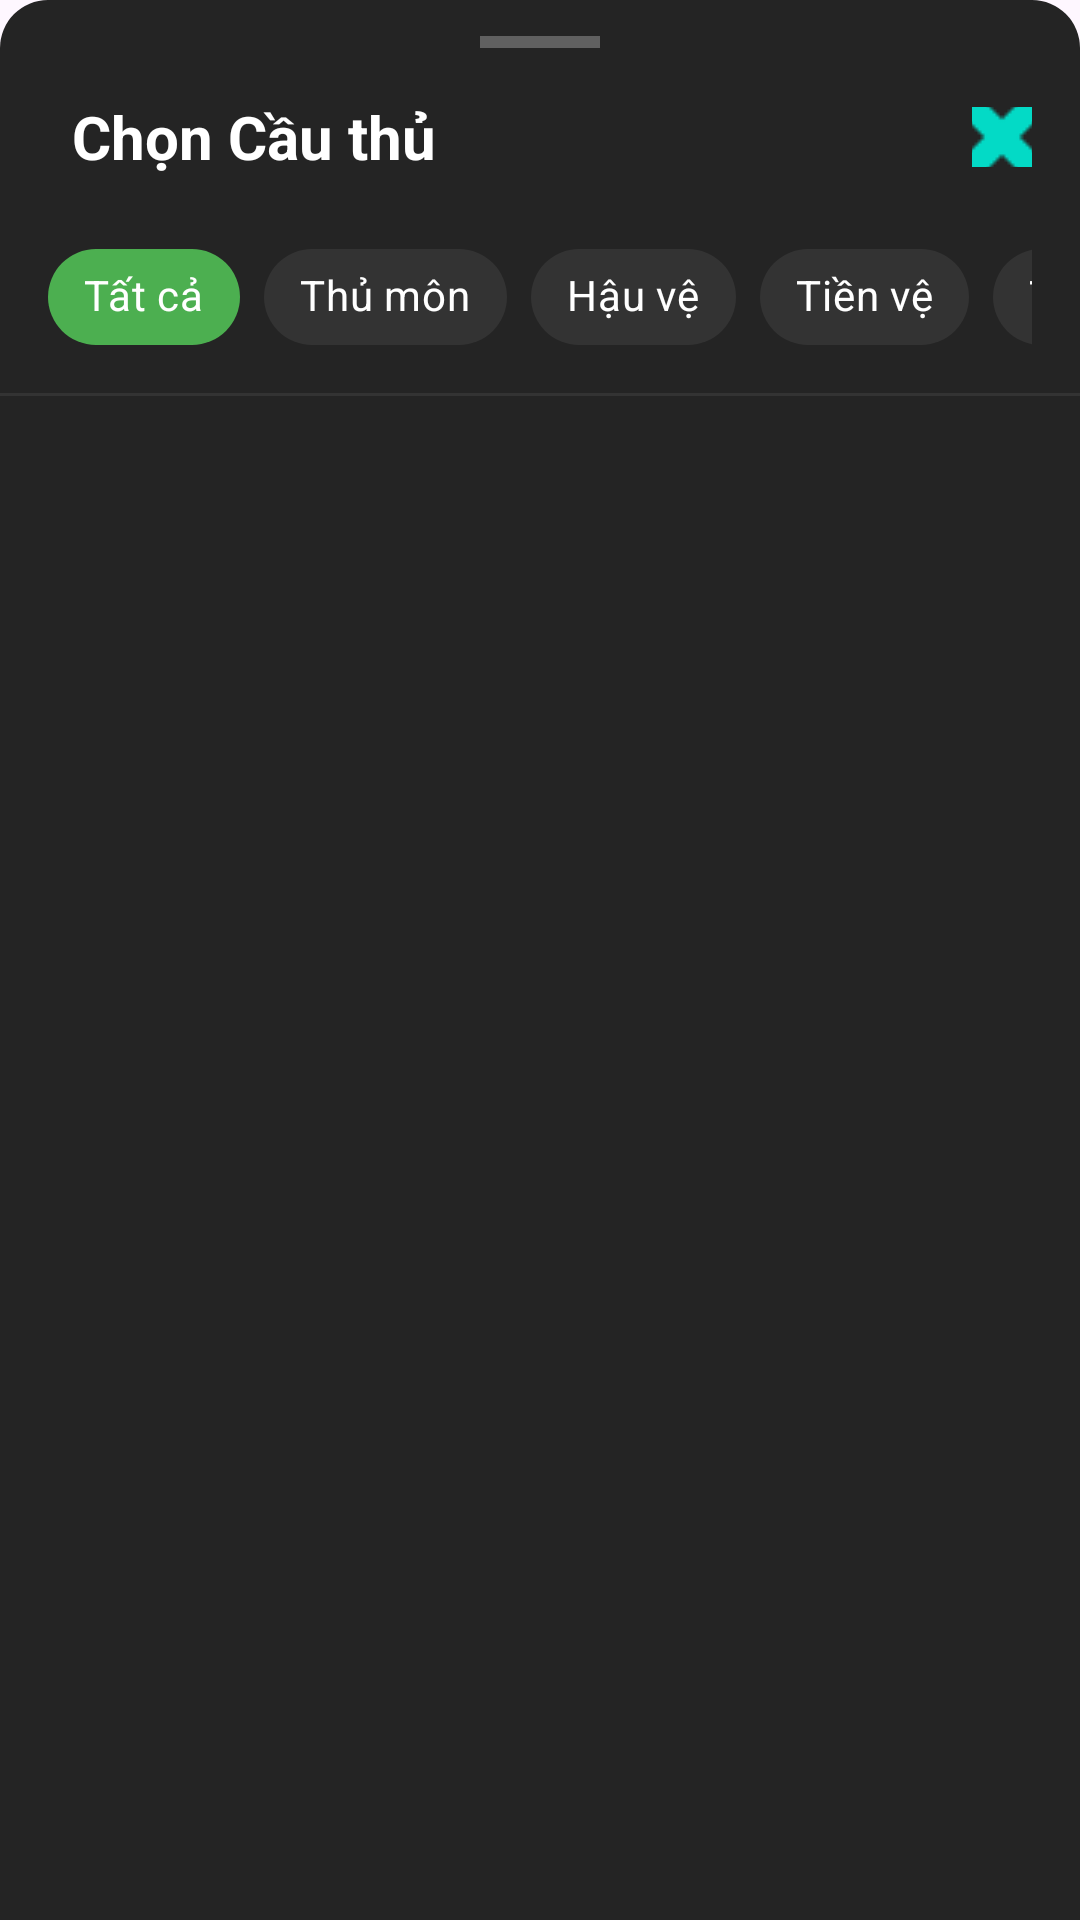

The Android layout XML behind this screen, and the referenced resources:
<!-- AndroidManifest.xml: application theme Theme.DUAN1 -->
<!-- res/layout/bottom_sheet_select_player.xml -->
<?xml version="1.0" encoding="utf-8"?>
<androidx.constraintlayout.widget.ConstraintLayout xmlns:android="http://schemas.android.com/apk/res/android"
    xmlns:app="http://schemas.android.com/apk/res-auto"
    xmlns:tools="http://schemas.android.com/tools"
    android:layout_width="match_parent"
    android:layout_height="wrap_content"
    android:background="@drawable/rounded_bottom_sheet_background"
    android:paddingBottom="24dp">

    <View
        android:id="@+id/view_handle"
        android:layout_width="40dp"
        android:layout_height="4dp"
        android:layout_marginTop="12dp"
        android:background="#606060"
        android:backgroundTint="#606060"
        app:layout_constraintEnd_toEndOf="parent"
        app:layout_constraintStart_toStartOf="parent"
        app:layout_constraintTop_toTopOf="parent" />

    <TextView
        android:id="@+id/tv_sheet_title"
        android:layout_width="0dp"
        android:layout_height="wrap_content"
        android:layout_marginStart="24dp"
        android:layout_marginTop="16dp"
        android:layout_marginEnd="16dp"
        android:text="Chọn Cầu thủ"
        android:textColor="@android:color/white"
        android:textSize="20sp"
        android:textStyle="bold"
        app:layout_constraintEnd_toStartOf="@id/btn_close_sheet"
        app:layout_constraintStart_toStartOf="parent"
        app:layout_constraintTop_toBottomOf="@id/view_handle" />

    <ImageButton
        android:id="@+id/btn_close_sheet"
        android:layout_width="20dp"
        android:layout_height="20dp"
        android:layout_marginEnd="16dp"
        android:background="?attr/selectableItemBackgroundBorderless"
        android:contentDescription="Đóng"
        android:padding="8dp"
        android:src="@drawable/ic_close"
        app:layout_constraintBottom_toBottomOf="@id/tv_sheet_title"
        app:layout_constraintEnd_toEndOf="parent"
        app:layout_constraintTop_toTopOf="@id/tv_sheet_title" />

    <HorizontalScrollView
        android:id="@+id/scroll_chips"
        android:layout_width="match_parent"
        android:layout_height="wrap_content"
        android:layout_marginTop="16dp"
        android:paddingHorizontal="16dp"
        android:scrollbars="none"
        app:layout_constraintTop_toBottomOf="@id/tv_sheet_title">

        <com.google.android.material.chip.ChipGroup
            android:id="@+id/chip_group_filter"
            android:layout_width="wrap_content"
            android:layout_height="wrap_content"
            app:singleSelection="true"
            app:selectionRequired="true">

            <com.google.android.material.chip.Chip
                android:id="@+id/chip_all"
                style="@style/Widget.MaterialComponents.Chip.Choice"
                android:layout_width="wrap_content"
                android:layout_height="wrap_content"
                android:checked="true"
                android:text="Tất cả"
                android:textColor="@color/white"
                app:chipBackgroundColor="@color/chip_background_selector" />

            <com.google.android.material.chip.Chip
                android:id="@+id/chip_gk"
                style="@style/Widget.MaterialComponents.Chip.Choice"
                android:layout_width="wrap_content"
                android:layout_height="wrap_content"
                android:text="Thủ môn"
                android:textColor="@color/white"
                app:chipBackgroundColor="@color/chip_background_selector" />

            <com.google.android.material.chip.Chip
                android:id="@+id/chip_def"
                style="@style/Widget.MaterialComponents.Chip.Choice"
                android:layout_width="wrap_content"
                android:layout_height="wrap_content"
                android:text="Hậu vệ"
                android:textColor="@color/white"
                app:chipBackgroundColor="@color/chip_background_selector" />

            <com.google.android.material.chip.Chip
                android:id="@+id/chip_mid"
                style="@style/Widget.MaterialComponents.Chip.Choice"
                android:layout_width="wrap_content"
                android:layout_height="wrap_content"
                android:text="Tiền vệ"
                android:textColor="@color/white"
                app:chipBackgroundColor="@color/chip_background_selector" />

            <com.google.android.material.chip.Chip
                android:id="@+id/chip_att"
                style="@style/Widget.MaterialComponents.Chip.Choice"
                android:layout_width="wrap_content"
                android:layout_height="wrap_content"
                android:text="Tiền đạo"
                android:textColor="@color/white"
                app:chipBackgroundColor="@color/chip_background_selector" />

        </com.google.android.material.chip.ChipGroup>
    </HorizontalScrollView>

    <View
        android:id="@+id/divider"
        android:layout_width="match_parent"
        android:layout_height="1dp"
        android:layout_marginTop="8dp"
        android:background="#333333"
        app:layout_constraintTop_toBottomOf="@id/scroll_chips" />

    <androidx.recyclerview.widget.RecyclerView
        android:id="@+id/rv_available_players"
        android:layout_width="match_parent"
        android:layout_height="350dp"
        android:clipToPadding="false"
        android:paddingTop="8dp"
        app:layout_constraintBottom_toBottomOf="parent"
        app:layout_constraintTop_toBottomOf="@id/divider"
        tools:listitem="@layout/item_player_result" />

    <LinearLayout
        android:id="@+id/layout_empty_sheet"
        android:layout_width="wrap_content"
        android:layout_height="wrap_content"
        android:layout_marginTop="60dp"
        android:gravity="center"
        android:orientation="vertical"
        android:visibility="gone"
        app:layout_constraintBottom_toBottomOf="parent"
        app:layout_constraintEnd_toEndOf="parent"
        app:layout_constraintStart_toStartOf="parent"
        app:layout_constraintTop_toBottomOf="@id/divider">

        <ImageView
            android:layout_width="64dp"
            android:layout_height="64dp"
            android:alpha="0.5"
            android:contentDescription="Empty icon"
            android:src="@drawable/ic_player_inactive"
            app:tint="@color/gray_icon" />

        <TextView
            android:layout_width="250dp"
            android:layout_height="wrap_content"
            android:layout_marginTop="12dp"
            android:gravity="center"
            android:text="Không có cầu thủ nào phù hợp."
            android:textColor="@color/gray_text"
            android:textSize="14sp" />
    </LinearLayout>

</androidx.constraintlayout.widget.ConstraintLayout>
<!-- res/layout/item_player_result.xml (included above) -->
<?xml version="1.0" encoding="utf-8"?>
<androidx.constraintlayout.widget.ConstraintLayout xmlns:android="http://schemas.android.com/apk/res/android"
    xmlns:app="http://schemas.android.com/apk/res-auto"
    xmlns:tools="http://schemas.android.com/tools"
    android:layout_width="match_parent"
    android:layout_height="wrap_content"
    android:paddingHorizontal="16dp"
    android:paddingVertical="8dp"
    android:background="#121212">

    <ImageView
        android:id="@+id/player_avatar"
        android:layout_width="48dp"
        android:layout_height="48dp"
        android:scaleType="centerCrop"
        android:src="@drawable/ic_placeholder_player"
        app:layout_constraintStart_toStartOf="parent"
        app:layout_constraintTop_toTopOf="parent"
        app:layout_constraintBottom_toBottomOf="parent"
        android:contentDescription="Player Avatar"
        tools:src="@tools:sample/avatars"/>

    <TextView
        android:id="@+id/player_name"
        android:layout_width="0dp"
        android:layout_height="wrap_content"
        android:layout_marginStart="16dp"
        android:textColor="@android:color/white"
        android:textSize="16sp"
        android:textStyle="bold"
        app:layout_constraintTop_toTopOf="@id/player_avatar"
        app:layout_constraintStart_toEndOf="@id/player_avatar"
        app:layout_constraintEnd_toStartOf="@id/player_position"
        tools:text="Lionel Messi"/>

    <TextView
        android:id="@+id/player_details"
        android:layout_width="0dp"
        android:layout_height="wrap_content"
        android:layout_marginStart="16dp"
        android:layout_marginTop="2dp"
        android:textColor="#999999"
        android:textSize="14sp"
        app:layout_constraintTop_toBottomOf="@id/player_name"
        app:layout_constraintStart_toEndOf="@id/player_avatar"
        app:layout_constraintEnd_toStartOf="@id/player_position"
        tools:text="Inter Miami CF | Argentina"/>

    <TextView
        android:id="@+id/player_position"
        android:layout_width="wrap_content"
        android:layout_height="wrap_content"
        android:textColor="#3DDC84"
        android:textSize="14sp"
        android:textStyle="bold"
        app:layout_constraintEnd_toEndOf="parent"
        app:layout_constraintTop_toTopOf="@id/player_name"
        app:layout_constraintBottom_toBottomOf="@id/player_details"
        android:gravity="end"
        tools:text="FW"/>

    <View
        android:layout_width="0dp"
        android:layout_height="1dp"
        android:background="#1C1C1C"
        app:layout_constraintStart_toStartOf="@id/player_name"
        app:layout_constraintEnd_toEndOf="parent"
        app:layout_constraintBottom_toBottomOf="parent"
        android:layout_marginTop="8dp"
        app:layout_constraintTop_toBottomOf="@id/player_avatar"/>

</androidx.constraintlayout.widget.ConstraintLayout>
<!-- resources referenced by this layout -->
<resources>
  <color name="gray_icon">#AAAAAA</color>
  <color name="gray_text">#A0A0A0</color>
  <color name="white">#FFFFFFFF</color>
  <!-- drawable ic_close: png bitmap (drawable, 833 bytes) -->
  <!-- drawable ic_player_inactive: png bitmap (drawable, 358 bytes) -->
  <!-- drawable rounded_bottom_sheet_background (drawable) -->
  <?xml version="1.0" encoding="utf-8"?>
  <shape xmlns:android="http://schemas.android.com/apk/res/android">
      <solid android:color="#242424" />
      <corners
          android:topLeftRadius="16dp"
          android:topRightRadius="16dp" />
  </shape>
  <style name="Theme.DUAN1" parent="Base.Theme.DUAN1" />
  <style name="Base.Theme.DUAN1" parent="Theme.Material3.DayNight.NoActionBar">
          <item name="android:statusBarColor">@color/black</item>
  
          <item name="android:windowLightStatusBar">false</item>
  
          <item name="colorPrimary">@color/pitch_green</item>
          <item name="colorOnPrimary">@color/white</item>
      </style>
  <color name="black">#FF000000</color>
  <color name="pitch_green">#4CAF50</color>
</resources>
